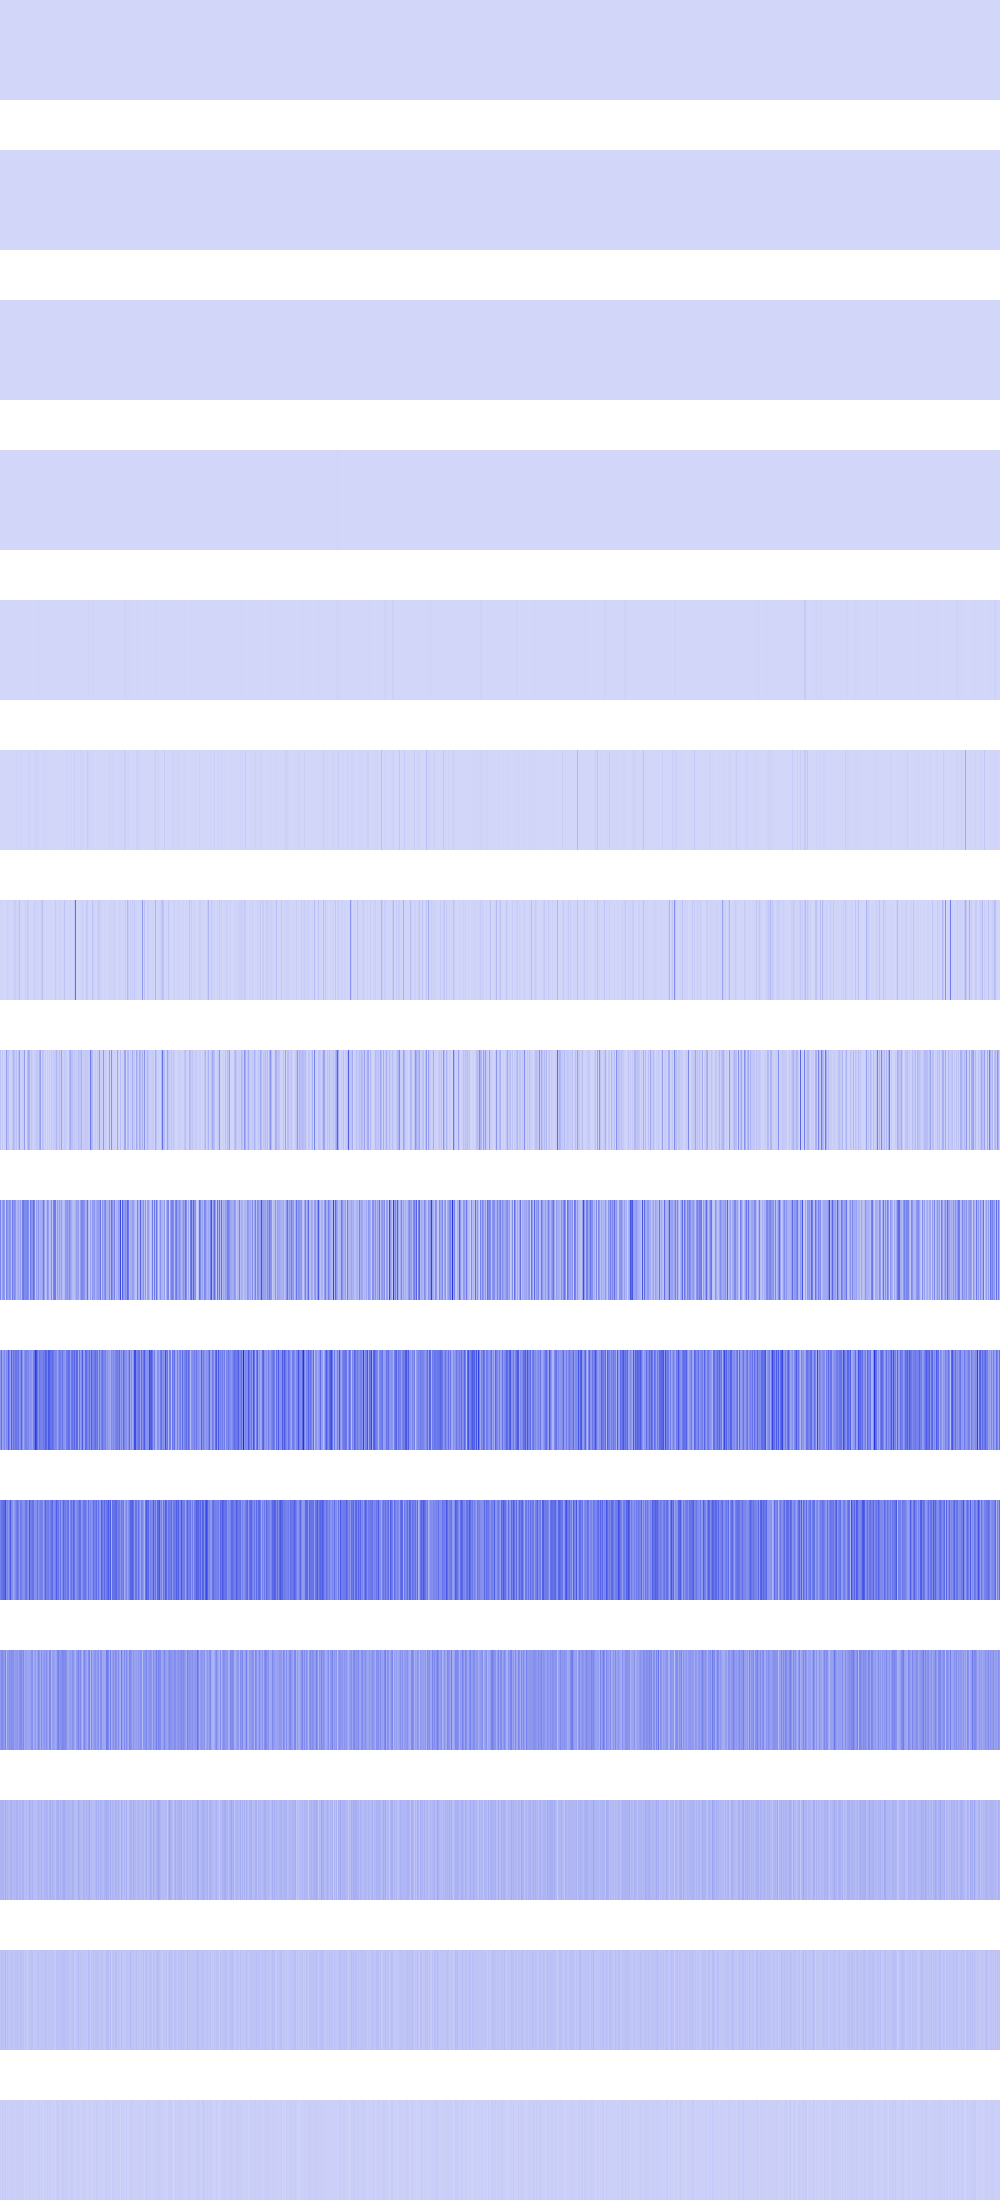

Source data for this figure (header and first rows):
900, 900, 900, 900, 900, 900, 900, 900, 900, 900, 900, 900, 900, 900, 900, 900, 900, 900, 900, 900, 900, 900, 900, 900
3600, 3600, 3600, 3600, 3600, 3600, 3600, 3600, 3600, 3600, 3600, 3600, 3600, 3600, 3600, 3600, 0, 0, 0, 0, 0, 0, 0, 0
256, 256, 256, 256, 256, 256, 256, 256, 97344, 97344, 97344, 97344, 97344, 97344, 97344, 97344, 1600, 1600, 1600, 1600, 1600, 1600, 1600, 1600
0, 0, 0, 0, 200704, 200704, 200704, 200704, 1024, 1024, 1024, 1024, 92416, 92416, 92416, 92416, 1290496, 1290496, 1290496, 1290496, 147456, 147456, 147456, 147456
495616, 495616, 0, 0, 230400, 230400, 295936, 295936, 25600, 25600, 295936, 295936, 230400, 230400, 16384, 16384, 1115136, 1115136, 921600, 921600, 9216, 9216, 1557504, 1557504
921600, 200704, 1638400, 0, 921600, 3686400, 921600, 16384, 1982464, 102400, 102400, 802816, 921600, 0, 3686400, 0, 9437184, 4460544, 3686400, 0, 10653696, 2359296, 921600, 3211264
2367488, 10559488, 475136, 3686400, 1515520, 2654208, 2662400, 16531456, 9502720, 827392, 3022848, 2097152, 73728, 9715712, 27852800, 27607040, 7946240, 2727936, 18432000, 58277888, 2367488, 425984, 7806976, 1196032
55099392, 1720320, 41254912, 1802240, 24166400, 15400960, 161071104, 53641216, 62423040, 15810560, 9584640, 13795328, 46284800, 93028352, 65372160, 28147712, 57311232, 19021824, 65568768, 162299904, 14401536, 19103744, 26329088, 33128448
238649344, 64454656, 173146112, 203554816, 181043200, 17694720, 249200640, 176226304, 150470656, 204767232, 186023936, 68354048, 265256960, 173146112, 230883328, 178978816, 92274688, 101613568, 147324928, 103415808, 161710080, 75825152, 258834432, 278462464
182910976, 301662208, 152305664, 169476096, 224329728, 142999552, 221839360, 195821568, 341835776, 229572608, 154206208, 338821120, 203096064, 294780928, 231342080, 290324480, 276824064, 262078464, 286130176, 186122240, 217382912, 335806464, 202833920, 136052736
244711424, 290324480, 292290560, 315621376, 313131008, 394264576, 219545600, 235667456, 186646528, 249954304, 360841216, 226492416, 197001216, 148111360, 179568640, 215744512, 265027584, 293732352, 254803968, 182976512, 266207232, 255328256, 212205568, 198443008
175898624, 212074496, 224919552, 190840832, 171180032, 241172480, 88866816, 191365120, 174063616, 218890240, 181141504, 223346688, 197918720, 207093760, 159907840, 178782208, 171966464, 189530112, 150994944, 198180864, 215744512, 219152384, 176947200, 225443840
100139008, 105381888, 97517568, 104857600, 73924608, 138412032, 68681728, 105906176, 79691776, 85458944, 102236160, 111149056, 85458944, 78643200, 101711872, 80740352, 109051904, 110624768, 75497472, 102760448, 95944704, 77594624, 110624768, 106954752
49283072, 68157440, 60817408, 58720256, 55574528, 83886080, 45088768, 69206016, 50331648, 45088768, 53477376, 62914560, 53477376, 48234496, 52428800, 52428800, 58720256, 61865984, 50331648, 54525952, 66060288, 62914560, 53477376, 62914560
23068672, 18874368, 29360128, 25165824, 27262976, 33554432, 14680064, 29360128, 16777216, 23068672, 23068672, 25165824, 23068672, 20971520, 20971520, 20971520, 25165824, 23068672, 16777216, 25165824, 23068672, 25165824, 23068672, 25165824
